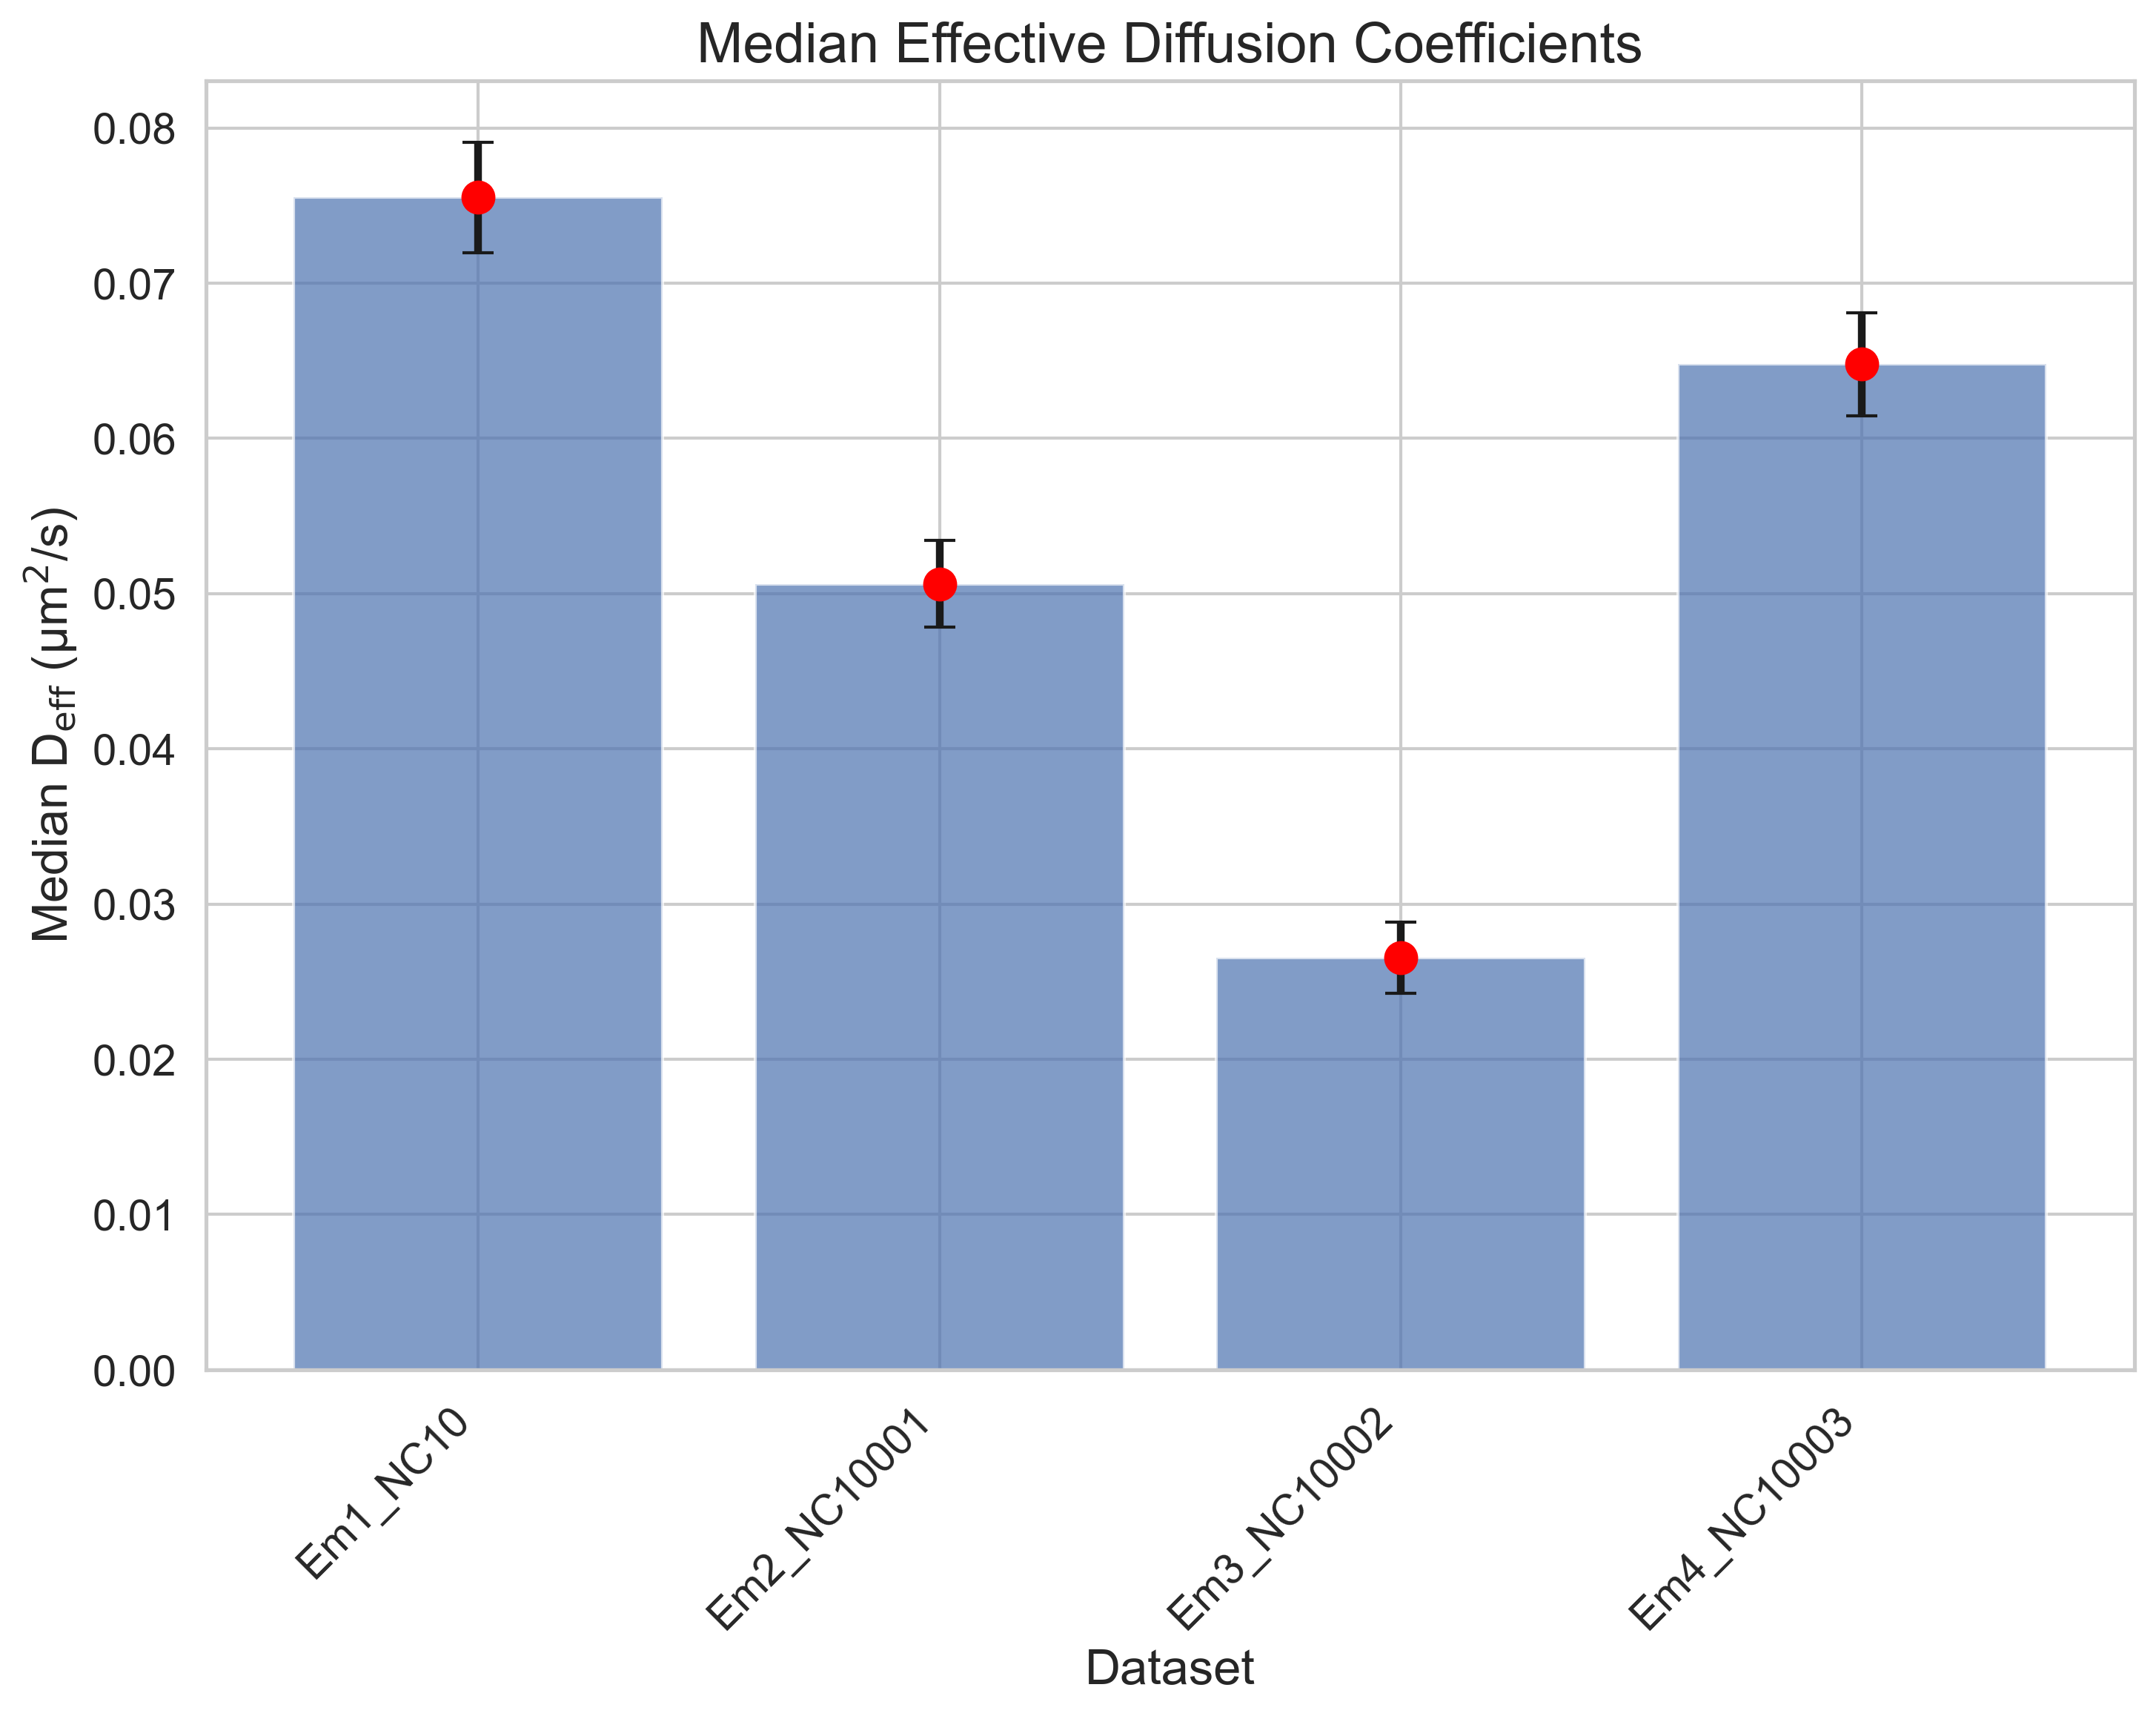

Values plotted in this chart, from the file beside it:
FileName, MedianDiffusion, StandardError
tracked_Traj_Em1_NC10.nd2_crop, 0.07552, 0.003571
tracked_Traj_Em2_NC10001.nd2_crop, 0.05063, 0.002797
tracked_Traj_Em3_NC10002.nd2_crop, 0.02655, 0.002286
tracked_Traj_Em4_NC10003.nd2_crop, 0.06477, 0.003321
